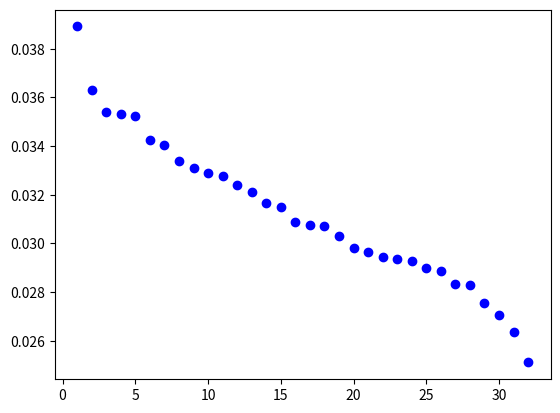

This chart was generated by the following Python code:
#!/usr/bin/env python3

import numpy
import matplotlib.pyplot

ntaxa = 32
nsamp = 10000

rng = numpy.random.default_rng()

abundance_means = rng.lognormal(10, .1, ntaxa)
abundance_stdvs = abundance_means / 10000

rawdata = rng.normal(abundance_means, abundance_stdvs, (nsamp,ntaxa))

col_means = numpy.mean(rawdata, axis=0, keepdims=True)
sort_idxs = numpy.argsort(col_means.min(axis=0))[::-1]

sort_data = rawdata[:,sort_idxs]
norm_data = sort_data / (numpy.sum(sort_data, axis=1)[0])

sorted_col_means = numpy.sort(col_means[-1])[::-1]
norm_col_means   = sorted_col_means / numpy.sum(sorted_col_means)
matplotlib.pyplot.plot(numpy.linspace(1,ntaxa,num=ntaxa), norm_data[0,:], 'bo')
matplotlib.pyplot.show()

numpy.savetxt('data.csv', norm_data, fmt='%.4f', delimiter=',')
